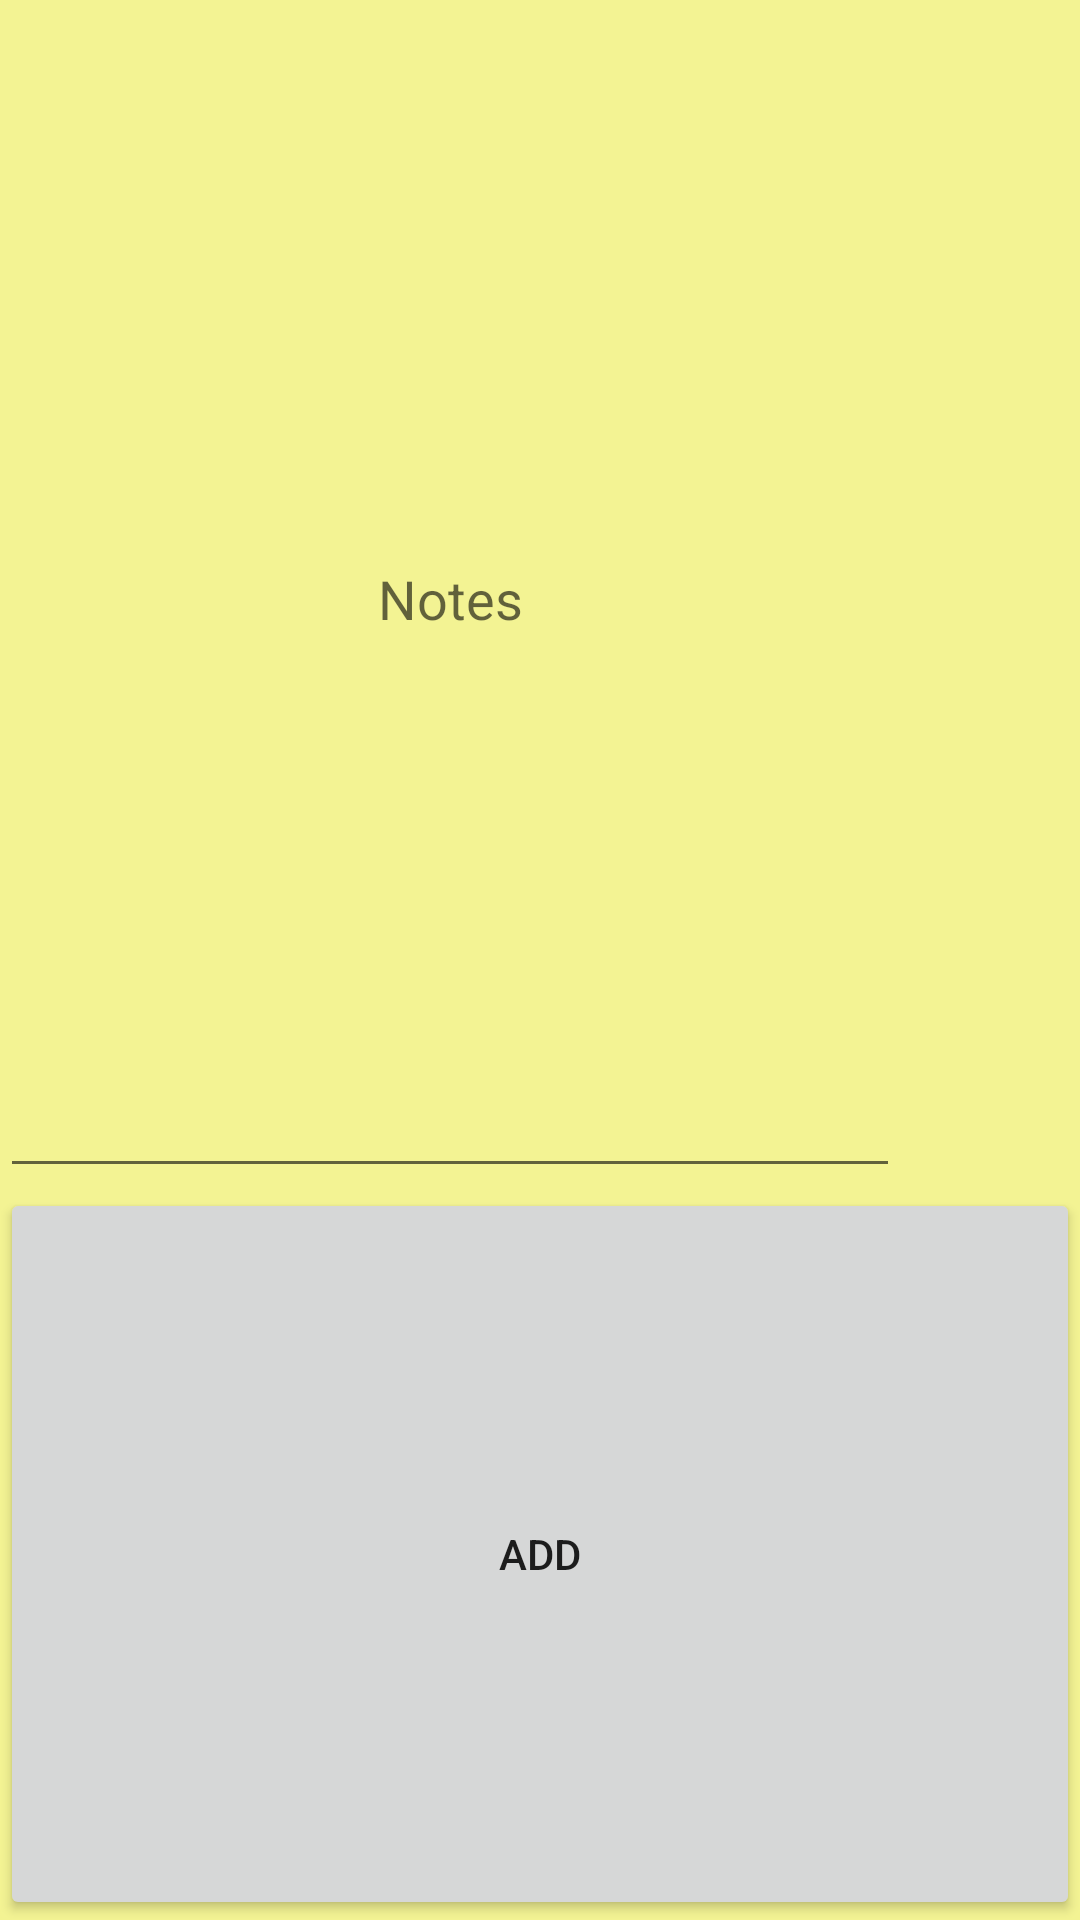

Here is an Android app screen rendered from its layout file. Give the layout XML and the strings, colors and styles it references.
<!-- AndroidManifest.xml: application theme AppTheme -->
<!-- res/layout/insert_popup.xml -->
<?xml version="1.0" encoding="utf-8"?>
<LinearLayout xmlns:android="http://schemas.android.com/apk/res/android"
              android:orientation="vertical"
              android:background="@color/pop_up_window"
              android:layout_width="match_parent"
              android:layout_height="match_parent">


    <EditText
        android:layout_width="300dp"
        android:layout_height="200dp"
        android:id="@+id/et_notes"
        android:gravity="center"
        android:textColor="@color/edittext_hint_color"
        android:cursorVisible="true"
        android:layout_weight="1"
        android:hint="Notes"/>



    <Button
        android:layout_width="match_parent"
        android:layout_height="wrap_content"
        android:text="Add"
        android:id="@+id/button_add"
        android:layout_weight="1"

        android:layout_gravity="center_horizontal"/>
</LinearLayout>
<!-- resources referenced by this layout -->
<resources>
  <color name="edittext_hint_color">#ababab</color>
  <color name="pop_up_window">#F6F3F390</color>
  <style name="AppTheme" parent="Theme.AppCompat.Light.DarkActionBar">
          
  
      </style>
</resources>
